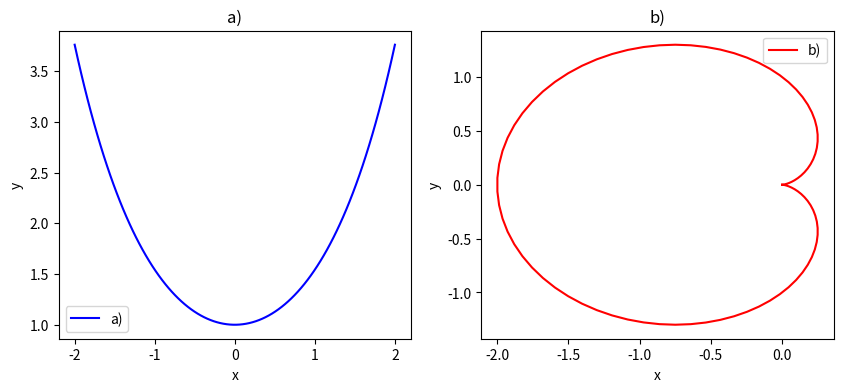

Recreate this plot in Python.
# [redacted]
# [redacted]
# [redacted]

import matplotlib.pyplot as plt
import numpy as np

def f1(x) :
    return 0.5*(np.e**x+ np.e**-x)
def f2(t) :
    return np.cos(t)*(1 - np.cos(t)), np.sin(t)*(1 - np.cos(t))
def f3(x, y) :
    return np.sin(np.sqrt(x**2 + 2 * y**2))


#input/output for a)
x_a = np.linspace(-2, 2, 100)
y_a = f1(x_a)
#input/output for b)
t_b = np.linspace(0, 2*np.pi, 100)
x_b, y_b = f2(t_b)
# Create a figure with two subplots (1 row, 2 columns)
fig, (ax1, ax2) = plt.subplots(ncols = 2, figsize = (10,4))

# Plot data on the first subplot
ax1.plot(x_a, y_a, color='blue', label='a)')
ax1.set_title('a)')
ax1.set_xlabel('x')
ax1.set_ylabel('y')
ax1.legend()

# Plot data on the second subplot
ax2.plot(x_b, y_b, color='red', label='b)')
ax2.set_title('b)')
ax2.set_xlabel('x')
ax2.set_ylabel('y')
ax2.legend()


# Adjust layout and display the plot
# plt.tight_layout()
plt.show()

#input/output for b)
x_c = np.linspace(-2*np.pi, 2*np.pi, 100)
y_c = np.linspace(-2*np.pi, 2*np.pi, 100) 
x, y = np.meshgrid(x_c, y_c)
f3_c = f3(x, y)

fig = plt.figure(figsize=(8, 6))

# Add a 3D axis to the figure
ax = fig.add_subplot(111, projection='3d')

# Plot the surface
surf = ax.plot_surface(x, y, f3_c, cmap='viridis')

# Add labels and title
ax.set_xlabel('X')
ax.set_ylabel('Y')
ax.set_zlabel('Z')
ax.set_title('c)')

plt.show()

#d
def f4(t) :
    ret1 = 2 * np.cos(t) - 1, 2 * np.sin(t)
    ret2 = 2 * np.cos(t) + 1, 2 * np.sin(t)
    return ret1, ret2

t_d = np.linspace(0, 2 * np.pi, 100)
(x1, y1), (x2, y2) = f4(t_d)
plt.plot(x1, y1, x2, y2, color='red')
plt.fill_between(x1, y1, color='red')
plt.fill_between(x2, y2, color='red')
plt.xlabel('X-axis')
plt.ylabel('Y-axis')
plt.title('Fill Plot')

# Add legend
plt.legend()

# Display the plot
plt.show()
